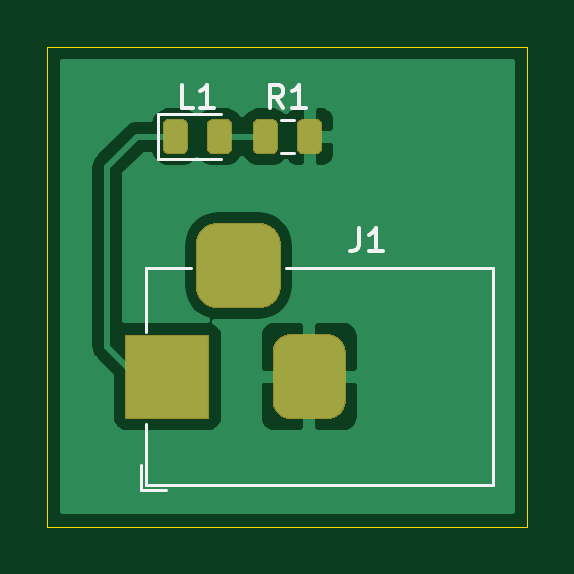
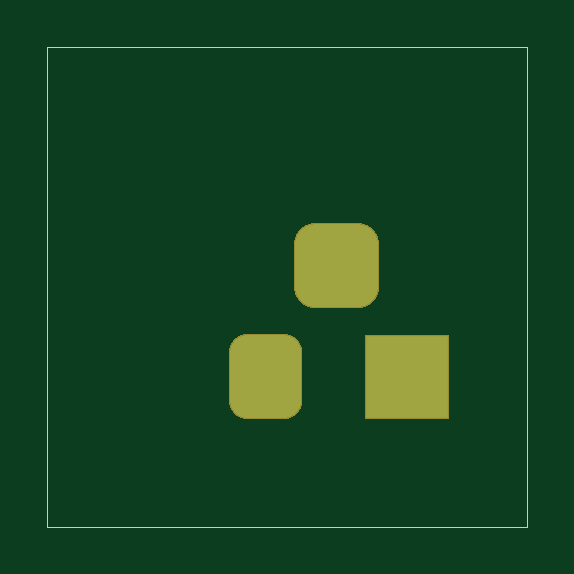
Circuit board: 11 layer files. Board 20.3 x 20.3 mm.
- bottom_copper: kicad_template-B_Cu.gbr (1452 bytes)
- bottom_mask: kicad_template-B_Mask.gbr (1249 bytes)
- paste: kicad_template-B_Paste.gbr (474 bytes)
- bottom_silk: kicad_template-B_SilkS.gbr (475 bytes)
- outline: kicad_template-Edge_Cuts.gbr (708 bytes)
- top_copper: kicad_template-F_Cu.gbr (18436 bytes)
- top_mask: kicad_template-F_Mask.gbr (2635 bytes)
- paste: kicad_template-F_Paste.gbr (1860 bytes)
- top_silk: kicad_template-F_SilkS.gbr (2358 bytes)
- drill: kicad_template-NPTH.drl (301 bytes)
- drill: kicad_template-PTH.drl (454 bytes)

=== bottom_copper: kicad_template-B_Cu.gbr ===
%TF.GenerationSoftware,KiCad,Pcbnew,(5.1.6-0-10_14)*%
%TF.CreationDate,2020-05-30T19:25:13-03:00*%
%TF.ProjectId,kicad_template,6b696361-645f-4746-956d-706c6174652e,1*%
%TF.SameCoordinates,Original*%
%TF.FileFunction,Copper,L2,Bot*%
%TF.FilePolarity,Positive*%
%FSLAX46Y46*%
G04 Gerber Fmt 4.6, Leading zero omitted, Abs format (unit mm)*
G04 Created by KiCad (PCBNEW (5.1.6-0-10_14)) date 2020-05-30 19:25:13*
%MOMM*%
%LPD*%
G01*
G04 APERTURE LIST*
%TA.AperFunction,ComponentPad*%
%ADD10R,3.500000X3.500000*%
%TD*%
G04 APERTURE END LIST*
%TO.P,J1,3*%
%TO.N,N/C*%
%TA.AperFunction,ComponentPad*%
G36*
G01*
X160960000Y-103645000D02*
X160960000Y-105395000D01*
G75*
G02*
X160085000Y-106270000I-875000J0D01*
G01*
X158335000Y-106270000D01*
G75*
G02*
X157460000Y-105395000I0J875000D01*
G01*
X157460000Y-103645000D01*
G75*
G02*
X158335000Y-102770000I875000J0D01*
G01*
X160085000Y-102770000D01*
G75*
G02*
X160960000Y-103645000I0J-875000D01*
G01*
G37*
%TD.AperFunction*%
%TO.P,J1,2*%
%TO.N,GND*%
%TA.AperFunction,ComponentPad*%
G36*
G01*
X163710000Y-108220000D02*
X163710000Y-110220000D01*
G75*
G02*
X162960000Y-110970000I-750000J0D01*
G01*
X161460000Y-110970000D01*
G75*
G02*
X160710000Y-110220000I0J750000D01*
G01*
X160710000Y-108220000D01*
G75*
G02*
X161460000Y-107470000I750000J0D01*
G01*
X162960000Y-107470000D01*
G75*
G02*
X163710000Y-108220000I0J-750000D01*
G01*
G37*
%TD.AperFunction*%
D10*
%TO.P,J1,1*%
%TO.N,+5V*%
X156210000Y-109220000D03*
%TD*%
M02*

=== bottom_mask: kicad_template-B_Mask.gbr ===
%TF.GenerationSoftware,KiCad,Pcbnew,(5.1.6-0-10_14)*%
%TF.CreationDate,2020-05-30T19:25:13-03:00*%
%TF.ProjectId,kicad_template,6b696361-645f-4746-956d-706c6174652e,1*%
%TF.SameCoordinates,Original*%
%TF.FileFunction,Soldermask,Bot*%
%TF.FilePolarity,Negative*%
%FSLAX46Y46*%
G04 Gerber Fmt 4.6, Leading zero omitted, Abs format (unit mm)*
G04 Created by KiCad (PCBNEW (5.1.6-0-10_14)) date 2020-05-30 19:25:13*
%MOMM*%
%LPD*%
G01*
G04 APERTURE LIST*
%ADD10R,3.600000X3.600000*%
G04 APERTURE END LIST*
%TO.C,J1*%
G36*
G01*
X161010000Y-103620000D02*
X161010000Y-105420000D01*
G75*
G02*
X160110000Y-106320000I-900000J0D01*
G01*
X158310000Y-106320000D01*
G75*
G02*
X157410000Y-105420000I0J900000D01*
G01*
X157410000Y-103620000D01*
G75*
G02*
X158310000Y-102720000I900000J0D01*
G01*
X160110000Y-102720000D01*
G75*
G02*
X161010000Y-103620000I0J-900000D01*
G01*
G37*
G36*
G01*
X163760000Y-108195000D02*
X163760000Y-110245000D01*
G75*
G02*
X162985000Y-111020000I-775000J0D01*
G01*
X161435000Y-111020000D01*
G75*
G02*
X160660000Y-110245000I0J775000D01*
G01*
X160660000Y-108195000D01*
G75*
G02*
X161435000Y-107420000I775000J0D01*
G01*
X162985000Y-107420000D01*
G75*
G02*
X163760000Y-108195000I0J-775000D01*
G01*
G37*
D10*
X156210000Y-109220000D03*
%TD*%
M02*

=== paste: kicad_template-B_Paste.gbr ===
%TF.GenerationSoftware,KiCad,Pcbnew,(5.1.6-0-10_14)*%
%TF.CreationDate,2020-05-30T19:25:13-03:00*%
%TF.ProjectId,kicad_template,6b696361-645f-4746-956d-706c6174652e,1*%
%TF.SameCoordinates,Original*%
%TF.FileFunction,Paste,Bot*%
%TF.FilePolarity,Positive*%
%FSLAX46Y46*%
G04 Gerber Fmt 4.6, Leading zero omitted, Abs format (unit mm)*
G04 Created by KiCad (PCBNEW (5.1.6-0-10_14)) date 2020-05-30 19:25:13*
%MOMM*%
%LPD*%
G01*
G04 APERTURE LIST*
G04 APERTURE END LIST*
M02*

=== bottom_silk: kicad_template-B_SilkS.gbr ===
%TF.GenerationSoftware,KiCad,Pcbnew,(5.1.6-0-10_14)*%
%TF.CreationDate,2020-05-30T19:25:13-03:00*%
%TF.ProjectId,kicad_template,6b696361-645f-4746-956d-706c6174652e,1*%
%TF.SameCoordinates,Original*%
%TF.FileFunction,Legend,Bot*%
%TF.FilePolarity,Positive*%
%FSLAX46Y46*%
G04 Gerber Fmt 4.6, Leading zero omitted, Abs format (unit mm)*
G04 Created by KiCad (PCBNEW (5.1.6-0-10_14)) date 2020-05-30 19:25:13*
%MOMM*%
%LPD*%
G01*
G04 APERTURE LIST*
G04 APERTURE END LIST*
M02*

=== outline: kicad_template-Edge_Cuts.gbr ===
%TF.GenerationSoftware,KiCad,Pcbnew,(5.1.6-0-10_14)*%
%TF.CreationDate,2020-05-30T19:25:13-03:00*%
%TF.ProjectId,kicad_template,6b696361-645f-4746-956d-706c6174652e,1*%
%TF.SameCoordinates,Original*%
%TF.FileFunction,Profile,NP*%
%FSLAX46Y46*%
G04 Gerber Fmt 4.6, Leading zero omitted, Abs format (unit mm)*
G04 Created by KiCad (PCBNEW (5.1.6-0-10_14)) date 2020-05-30 19:25:13*
%MOMM*%
%LPD*%
G01*
G04 APERTURE LIST*
%TA.AperFunction,Profile*%
%ADD10C,0.050000*%
%TD*%
G04 APERTURE END LIST*
D10*
X151130000Y-95250000D02*
X151130000Y-115570000D01*
X171450000Y-95250000D02*
X151130000Y-95250000D01*
X171450000Y-115570000D02*
X171450000Y-95250000D01*
X151130000Y-115570000D02*
X171450000Y-115570000D01*
M02*

=== top_copper: kicad_template-F_Cu.gbr (18436 bytes, source omitted) ===
=== top_mask: kicad_template-F_Mask.gbr ===
%TF.GenerationSoftware,KiCad,Pcbnew,(5.1.6-0-10_14)*%
%TF.CreationDate,2020-05-30T19:25:13-03:00*%
%TF.ProjectId,kicad_template,6b696361-645f-4746-956d-706c6174652e,1*%
%TF.SameCoordinates,Original*%
%TF.FileFunction,Soldermask,Top*%
%TF.FilePolarity,Negative*%
%FSLAX46Y46*%
G04 Gerber Fmt 4.6, Leading zero omitted, Abs format (unit mm)*
G04 Created by KiCad (PCBNEW (5.1.6-0-10_14)) date 2020-05-30 19:25:13*
%MOMM*%
%LPD*%
G01*
G04 APERTURE LIST*
%ADD10R,3.600000X3.600000*%
G04 APERTURE END LIST*
%TO.C,J1*%
G36*
G01*
X161010000Y-103620000D02*
X161010000Y-105420000D01*
G75*
G02*
X160110000Y-106320000I-900000J0D01*
G01*
X158310000Y-106320000D01*
G75*
G02*
X157410000Y-105420000I0J900000D01*
G01*
X157410000Y-103620000D01*
G75*
G02*
X158310000Y-102720000I900000J0D01*
G01*
X160110000Y-102720000D01*
G75*
G02*
X161010000Y-103620000I0J-900000D01*
G01*
G37*
G36*
G01*
X163760000Y-108195000D02*
X163760000Y-110245000D01*
G75*
G02*
X162985000Y-111020000I-775000J0D01*
G01*
X161435000Y-111020000D01*
G75*
G02*
X160660000Y-110245000I0J775000D01*
G01*
X160660000Y-108195000D01*
G75*
G02*
X161435000Y-107420000I775000J0D01*
G01*
X162985000Y-107420000D01*
G75*
G02*
X163760000Y-108195000I0J-775000D01*
G01*
G37*
D10*
X156210000Y-109220000D03*
%TD*%
%TO.C,L1*%
G36*
G01*
X157880000Y-99541250D02*
X157880000Y-98578750D01*
G75*
G02*
X158148750Y-98310000I268750J0D01*
G01*
X158686250Y-98310000D01*
G75*
G02*
X158955000Y-98578750I0J-268750D01*
G01*
X158955000Y-99541250D01*
G75*
G02*
X158686250Y-99810000I-268750J0D01*
G01*
X158148750Y-99810000D01*
G75*
G02*
X157880000Y-99541250I0J268750D01*
G01*
G37*
G36*
G01*
X156005000Y-99541250D02*
X156005000Y-98578750D01*
G75*
G02*
X156273750Y-98310000I268750J0D01*
G01*
X156811250Y-98310000D01*
G75*
G02*
X157080000Y-98578750I0J-268750D01*
G01*
X157080000Y-99541250D01*
G75*
G02*
X156811250Y-99810000I-268750J0D01*
G01*
X156273750Y-99810000D01*
G75*
G02*
X156005000Y-99541250I0J268750D01*
G01*
G37*
%TD*%
%TO.C,R1*%
G36*
G01*
X161690000Y-99541250D02*
X161690000Y-98578750D01*
G75*
G02*
X161958750Y-98310000I268750J0D01*
G01*
X162496250Y-98310000D01*
G75*
G02*
X162765000Y-98578750I0J-268750D01*
G01*
X162765000Y-99541250D01*
G75*
G02*
X162496250Y-99810000I-268750J0D01*
G01*
X161958750Y-99810000D01*
G75*
G02*
X161690000Y-99541250I0J268750D01*
G01*
G37*
G36*
G01*
X159815000Y-99541250D02*
X159815000Y-98578750D01*
G75*
G02*
X160083750Y-98310000I268750J0D01*
G01*
X160621250Y-98310000D01*
G75*
G02*
X160890000Y-98578750I0J-268750D01*
G01*
X160890000Y-99541250D01*
G75*
G02*
X160621250Y-99810000I-268750J0D01*
G01*
X160083750Y-99810000D01*
G75*
G02*
X159815000Y-99541250I0J268750D01*
G01*
G37*
%TD*%
M02*

=== paste: kicad_template-F_Paste.gbr ===
%TF.GenerationSoftware,KiCad,Pcbnew,(5.1.6-0-10_14)*%
%TF.CreationDate,2020-05-30T19:25:13-03:00*%
%TF.ProjectId,kicad_template,6b696361-645f-4746-956d-706c6174652e,1*%
%TF.SameCoordinates,Original*%
%TF.FileFunction,Paste,Top*%
%TF.FilePolarity,Positive*%
%FSLAX46Y46*%
G04 Gerber Fmt 4.6, Leading zero omitted, Abs format (unit mm)*
G04 Created by KiCad (PCBNEW (5.1.6-0-10_14)) date 2020-05-30 19:25:13*
%MOMM*%
%LPD*%
G01*
G04 APERTURE LIST*
G04 APERTURE END LIST*
%TO.C,L1*%
G36*
G01*
X157930000Y-99516250D02*
X157930000Y-98603750D01*
G75*
G02*
X158173750Y-98360000I243750J0D01*
G01*
X158661250Y-98360000D01*
G75*
G02*
X158905000Y-98603750I0J-243750D01*
G01*
X158905000Y-99516250D01*
G75*
G02*
X158661250Y-99760000I-243750J0D01*
G01*
X158173750Y-99760000D01*
G75*
G02*
X157930000Y-99516250I0J243750D01*
G01*
G37*
G36*
G01*
X156055000Y-99516250D02*
X156055000Y-98603750D01*
G75*
G02*
X156298750Y-98360000I243750J0D01*
G01*
X156786250Y-98360000D01*
G75*
G02*
X157030000Y-98603750I0J-243750D01*
G01*
X157030000Y-99516250D01*
G75*
G02*
X156786250Y-99760000I-243750J0D01*
G01*
X156298750Y-99760000D01*
G75*
G02*
X156055000Y-99516250I0J243750D01*
G01*
G37*
%TD*%
%TO.C,R1*%
G36*
G01*
X161740000Y-99516250D02*
X161740000Y-98603750D01*
G75*
G02*
X161983750Y-98360000I243750J0D01*
G01*
X162471250Y-98360000D01*
G75*
G02*
X162715000Y-98603750I0J-243750D01*
G01*
X162715000Y-99516250D01*
G75*
G02*
X162471250Y-99760000I-243750J0D01*
G01*
X161983750Y-99760000D01*
G75*
G02*
X161740000Y-99516250I0J243750D01*
G01*
G37*
G36*
G01*
X159865000Y-99516250D02*
X159865000Y-98603750D01*
G75*
G02*
X160108750Y-98360000I243750J0D01*
G01*
X160596250Y-98360000D01*
G75*
G02*
X160840000Y-98603750I0J-243750D01*
G01*
X160840000Y-99516250D01*
G75*
G02*
X160596250Y-99760000I-243750J0D01*
G01*
X160108750Y-99760000D01*
G75*
G02*
X159865000Y-99516250I0J243750D01*
G01*
G37*
%TD*%
M02*

=== top_silk: kicad_template-F_SilkS.gbr ===
%TF.GenerationSoftware,KiCad,Pcbnew,(5.1.6-0-10_14)*%
%TF.CreationDate,2020-05-30T19:25:13-03:00*%
%TF.ProjectId,kicad_template,6b696361-645f-4746-956d-706c6174652e,1*%
%TF.SameCoordinates,Original*%
%TF.FileFunction,Legend,Top*%
%TF.FilePolarity,Positive*%
%FSLAX46Y46*%
G04 Gerber Fmt 4.6, Leading zero omitted, Abs format (unit mm)*
G04 Created by KiCad (PCBNEW (5.1.6-0-10_14)) date 2020-05-30 19:25:13*
%MOMM*%
%LPD*%
G01*
G04 APERTURE LIST*
%ADD10C,0.120000*%
%ADD11C,0.150000*%
G04 APERTURE END LIST*
D10*
%TO.C,J1*%
X155310000Y-113820000D02*
X155310000Y-111220000D01*
X170010000Y-113820000D02*
X155310000Y-113820000D01*
X155310000Y-104620000D02*
X157210000Y-104620000D01*
X155310000Y-107320000D02*
X155310000Y-104620000D01*
X170010000Y-104620000D02*
X170010000Y-113820000D01*
X161210000Y-104620000D02*
X170010000Y-104620000D01*
X156160000Y-114020000D02*
X155110000Y-114020000D01*
X155110000Y-112970000D02*
X155110000Y-114020000D01*
%TO.C,L1*%
X158480000Y-98100000D02*
X155795000Y-98100000D01*
X155795000Y-98100000D02*
X155795000Y-100020000D01*
X155795000Y-100020000D02*
X158480000Y-100020000D01*
%TO.C,R1*%
X161031422Y-99770000D02*
X161548578Y-99770000D01*
X161031422Y-98350000D02*
X161548578Y-98350000D01*
%TD*%
%TO.C,J1*%
D11*
X164326666Y-102922380D02*
X164326666Y-103636666D01*
X164279047Y-103779523D01*
X164183809Y-103874761D01*
X164040952Y-103922380D01*
X163945714Y-103922380D01*
X165326666Y-103922380D02*
X164755238Y-103922380D01*
X165040952Y-103922380D02*
X165040952Y-102922380D01*
X164945714Y-103065238D01*
X164850476Y-103160476D01*
X164755238Y-103208095D01*
%TO.C,L1*%
X157313333Y-97862380D02*
X156837142Y-97862380D01*
X156837142Y-96862380D01*
X158170476Y-97862380D02*
X157599047Y-97862380D01*
X157884761Y-97862380D02*
X157884761Y-96862380D01*
X157789523Y-97005238D01*
X157694285Y-97100476D01*
X157599047Y-97148095D01*
%TO.C,R1*%
X161123333Y-97862380D02*
X160790000Y-97386190D01*
X160551904Y-97862380D02*
X160551904Y-96862380D01*
X160932857Y-96862380D01*
X161028095Y-96910000D01*
X161075714Y-96957619D01*
X161123333Y-97052857D01*
X161123333Y-97195714D01*
X161075714Y-97290952D01*
X161028095Y-97338571D01*
X160932857Y-97386190D01*
X160551904Y-97386190D01*
X162075714Y-97862380D02*
X161504285Y-97862380D01*
X161790000Y-97862380D02*
X161790000Y-96862380D01*
X161694761Y-97005238D01*
X161599523Y-97100476D01*
X161504285Y-97148095D01*
%TD*%
M02*

=== drill: kicad_template-NPTH.drl ===
M48
; DRILL file {KiCad (5.1.6-0-10_14)} date Saturday, May 30, 2020 at 07:26:06 PM
; FORMAT={-:-/ absolute / inch / decimal}
; #@! TF.CreationDate,2020-05-30T19:26:06-03:00
; #@! TF.GenerationSoftware,Kicad,Pcbnew,(5.1.6-0-10_14)
; #@! TF.FileFunction,NonPlated,1,2,NPTH
FMAT,2
INCH
%
G90
G05
T0
M30

=== drill: kicad_template-PTH.drl ===
M48
; DRILL file {KiCad (5.1.6-0-10_14)} date Saturday, May 30, 2020 at 07:26:06 PM
; FORMAT={-:-/ absolute / inch / decimal}
; #@! TF.CreationDate,2020-05-30T19:26:06-03:00
; #@! TF.GenerationSoftware,Kicad,Pcbnew,(5.1.6-0-10_14)
; #@! TF.FileFunction,Plated,1,2,PTH
FMAT,2
INCH
T1C0.0394
%
G90
G05
T1
G00X6.15Y-4.3394
M15
G01X6.15Y-4.2606
M16
G05
G00X6.3075Y-4.115
M15
G01X6.2287Y-4.115
M16
G05
G00X6.3862Y-4.3394
M15
G01X6.3862Y-4.2606
M16
G05
T0
M30

